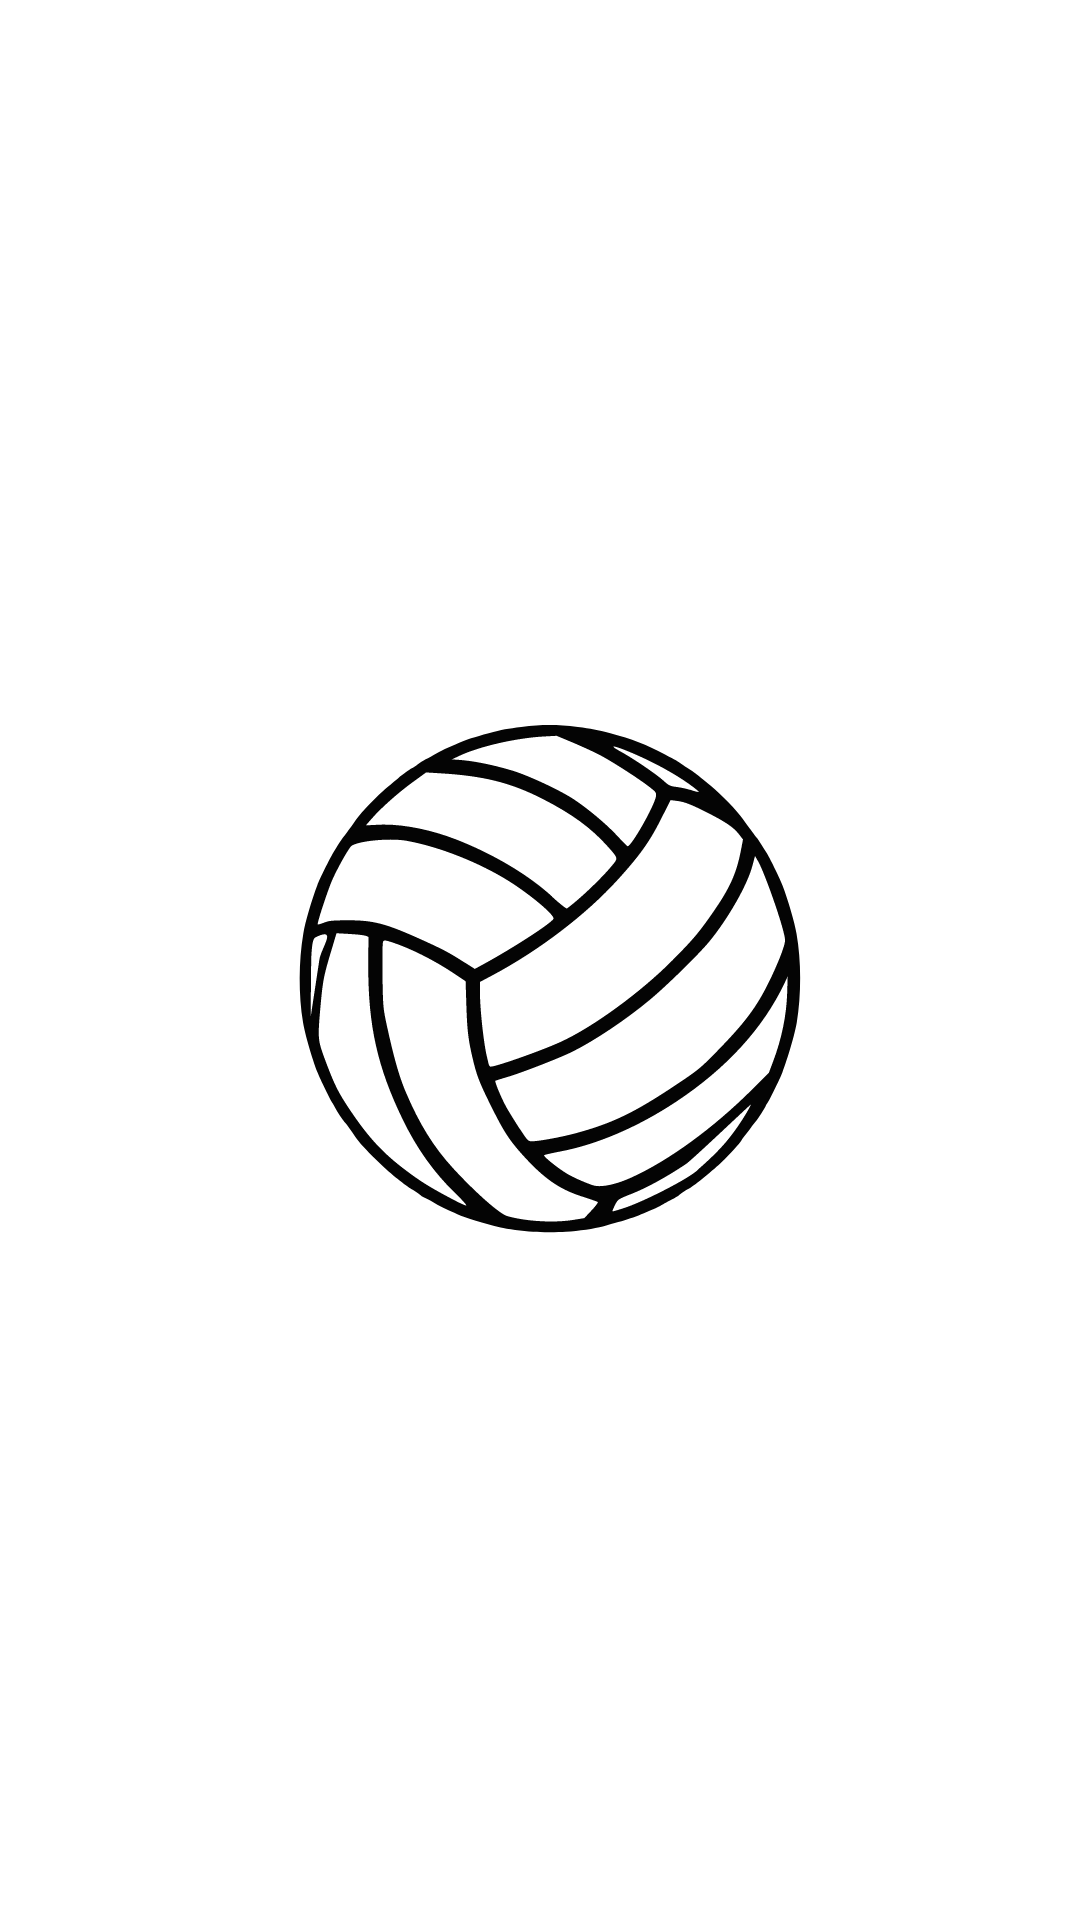

The Android layout XML behind this screen, and the referenced resources:
<!-- AndroidManifest.xml: application theme Theme.Contador -->
<!-- res/layout/activity_splash.xml -->
<?xml version="1.0" encoding="utf-8"?>
<androidx.constraintlayout.widget.ConstraintLayout xmlns:android="http://schemas.android.com/apk/res/android"
    xmlns:app="http://schemas.android.com/apk/res-auto"
    xmlns:tools="http://schemas.android.com/tools"
    android:layout_width="match_parent"
    android:layout_height="match_parent"
    tools:context=".Splash">

    <ImageView
        android:layout_width="200dp"
        android:layout_height="282dp"
        android:background="@drawable/volleyball"
        app:layout_constraintBottom_toBottomOf="parent"
        app:layout_constraintEnd_toEndOf="parent"
        app:layout_constraintStart_toStartOf="parent"
        app:layout_constraintTop_toTopOf="parent">

    </ImageView>
</androidx.constraintlayout.widget.ConstraintLayout>
<!-- resources referenced by this layout -->
<resources>
  <!-- drawable volleyball: vector/xml drawable (drawable, 5686 chars, omitted) -->
  <style name="Theme.Contador" parent="Theme.MaterialComponents.DayNight.DarkActionBar">
          
          <item name="colorPrimary">@color/purple_500</item>
          <item name="colorPrimaryVariant">@color/purple_700</item>
          <item name="colorOnPrimary">@color/white</item>
          
          <item name="colorSecondary">@color/teal_200</item>
          <item name="colorSecondaryVariant">@color/teal_700</item>
          <item name="colorOnSecondary">@color/black</item>
          
          <item name="android:statusBarColor">?attr/colorPrimaryVariant</item>
          
          <item name="windowNoTitle">true</item>
          
          <item name="windowActionBar">false</item>
          
      </style>
  <!-- not gathered from this repository: default colours our renderer supplied (Android Studio template values) -->
  <color name="purple_500">#FF6200EE</color>
  <color name="purple_700">#FF3700B3</color>
  <color name="teal_200">#FF03DAC5</color>
  <color name="teal_700">#FF018786</color>
  <color name="black">#FF000000</color>
  <color name="white">#FFFFFFFF</color>
</resources>
